Run: headless pygame with SDL's dummy video driver; simulated clock (each Clock.tick advances the game by its frame time, no real sleeping); random seed 0; keys injected as events and as key.get_pressed() state; no mouse input.
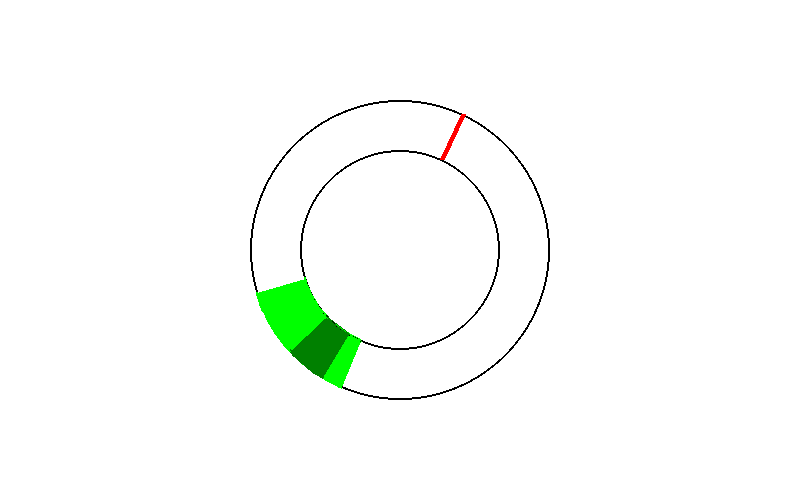
Frame 1 of 4 · flips 1–60 · no input
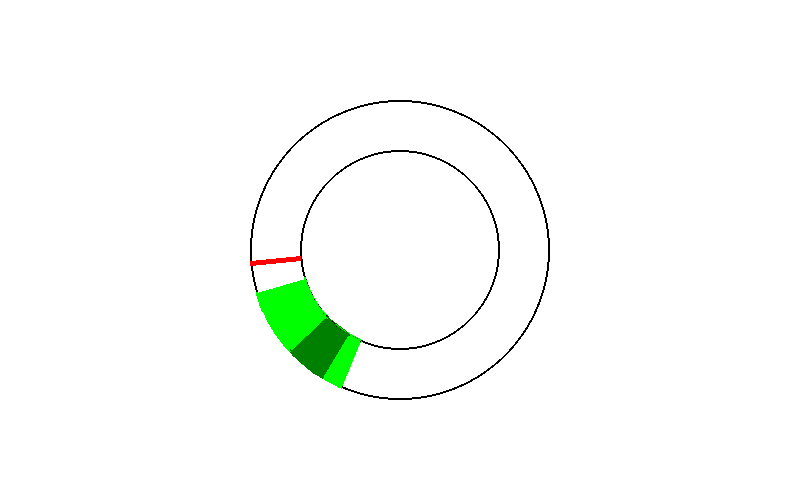
Frame 2 of 4 · flips 61–180 · tapped SPACE, RETURN · held RIGHT (→), D
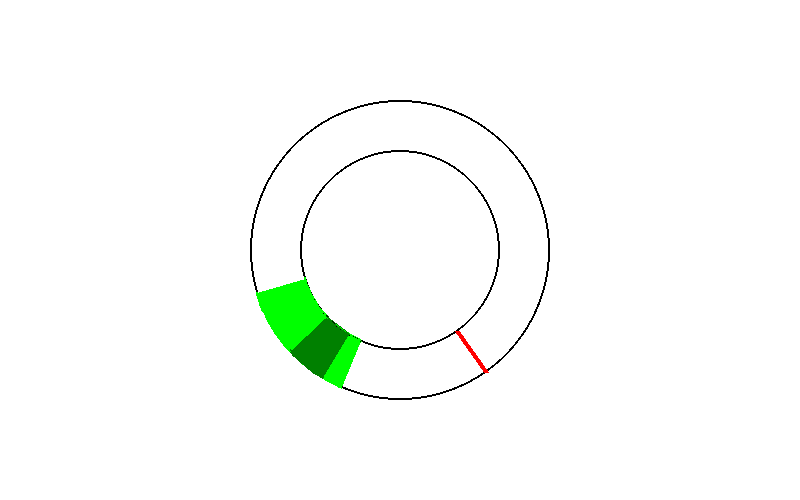
Frame 3 of 4 · flips 181–300 · held DOWN (↓), S
Frame 4 of 4 · flips 301–420 · held LEFT (←), A, UP (↑), W · screen same as frame 1, image omitted

The pygame program that drew these frames:

import pygame
import math
import random

# Initialize Pygame
pygame.init()

# Constants
WIDTH, HEIGHT = 800, 500
CENTER_X, CENTER_Y = WIDTH // 2, HEIGHT // 2
screen = pygame.display.set_mode((WIDTH, HEIGHT))
pygame.display.set_caption("Vault Cracker")

# Colors
white = (255, 255, 255)
black = (0, 0, 0)
green = (0, 255, 0)
deep_green = (0, 128, 0)
red = (255, 0, 0)

# Circle settings
INNER_RADIUS = 100
OUTER_RADIUS = 150
MARKER_WIDTH = 5
MARKER_SPEED = 6

# Skill check difficulty
global DIFFICULTY
INITIAL_DIFFICULTY = 50
DIFFICULTY = INITIAL_DIFFICULTY

# Initialize angles for the skill check
start_angle = 0
end_angle = 0
deep_start_angle = 0
deep_end_angle = 0

def draw_circles(surface):
    surface.fill(white)
    pygame.draw.circle(surface, black, (CENTER_X, CENTER_Y), OUTER_RADIUS, 2) # Outer Circle
    pygame.draw.circle(surface, black, (CENTER_X, CENTER_Y), INNER_RADIUS, 2) # Inner Circle
    
def draw_skill_check(surface):
    # Use global variables to store the start and end angles of the skill check for later checking
    global start_angle, end_angle, deep_start_angle, deep_end_angle
    # Randomly generate the start and end angles of the skill check
    start_angle = random.randint(0, 360)
    arc_length = DIFFICULTY
    end_angle = (start_angle + arc_length) % 360

    deep_arc_length = arc_length // 3
    deep_start_angle = (start_angle + random.randint(0, arc_length - deep_arc_length)) % 360
    deep_end_angle = (deep_start_angle + deep_arc_length) % 360
    
    start_rad = math.radians(start_angle)
    end_rad = math.radians(end_angle)
    deep_start_rad = math.radians(deep_start_angle)
    deep_end_rad = math.radians(deep_end_angle)
    
    pygame.draw.arc(surface, green, (CENTER_X - OUTER_RADIUS, CENTER_Y - OUTER_RADIUS, 2 * OUTER_RADIUS, 2 * OUTER_RADIUS), start_rad, end_rad, 2)
    pygame.draw.arc(surface, green, (CENTER_X - INNER_RADIUS, CENTER_Y - INNER_RADIUS, 2 * INNER_RADIUS, 2 * INNER_RADIUS), start_rad, end_rad, 2)
    
    points = []
    for angle in range(start_angle, end_angle + 1):
        x = CENTER_X + OUTER_RADIUS * math.cos(math.radians(angle))
        y = CENTER_Y - OUTER_RADIUS * math.sin(math.radians(angle))
        points.append((x, y))
    for angle in range(end_angle, start_angle - 1, -1):
        x = CENTER_X + INNER_RADIUS * math.cos(math.radians(angle))
        y = CENTER_Y - INNER_RADIUS * math.sin(math.radians(angle))
        points.append((x, y))
    
    if len(points) > 2:
        pygame.draw.polygon(surface, green, points)

    # Draw deep green zone
    pygame.draw.arc(surface, deep_green, (CENTER_X - OUTER_RADIUS, CENTER_Y - OUTER_RADIUS, 2 * OUTER_RADIUS, 2 * OUTER_RADIUS), deep_start_rad, deep_end_rad, 2)
    pygame.draw.arc(surface, deep_green, (CENTER_X - INNER_RADIUS, CENTER_Y - INNER_RADIUS, 2 * INNER_RADIUS, 2 * INNER_RADIUS), deep_start_rad, deep_end_rad, 2)
    
    deep_points = []
    for angle in range(deep_start_angle, deep_end_angle + 1):
        x = CENTER_X + OUTER_RADIUS * math.cos(math.radians(angle))
        y = CENTER_Y - OUTER_RADIUS * math.sin(math.radians(angle))
        deep_points.append((x, y))
    for angle in range(deep_end_angle, deep_start_angle - 1, -1):
        x = CENTER_X + INNER_RADIUS * math.cos(math.radians(angle))
        y = CENTER_Y - INNER_RADIUS * math.sin(math.radians(angle))
        deep_points.append((x, y))
    
    if len(deep_points) > 2:
        pygame.draw.polygon(surface, deep_green, deep_points)
    
def draw_marker(angle):
    x1 = CENTER_X + OUTER_RADIUS * math.cos(math.radians(angle))
    y1 = CENTER_Y - OUTER_RADIUS * math.sin(math.radians(angle))
    x2 = CENTER_X + INNER_RADIUS * math.cos(math.radians(angle))
    y2 = CENTER_Y - INNER_RADIUS * math.sin(math.radians(angle))
    pygame.draw.line(screen, red, (x1, y1), (x2, y2), MARKER_WIDTH)

# Create the surfaces
static_surface = pygame.Surface((WIDTH, HEIGHT))
dynamic_surface = pygame.Surface((WIDTH, HEIGHT), pygame.SRCALPHA)

draw_circles(static_surface)
draw_skill_check(dynamic_surface)

# Main Loop
run = True
angle = 0
clock = pygame.time.Clock()

while run:

    # Must blit the new elements to the screen and draw the marker at the beginning of the game loop
    screen.blit(static_surface, (0, 0))  # Blit the static elements
    screen.blit(dynamic_surface, (0, 0))  # Blit the dynamic elements

    draw_marker(angle)

    
    for event in pygame.event.get():
        if event.type == pygame.QUIT:
            run = False
        elif event.type == pygame.KEYDOWN:
            if event.key == pygame.K_e:
                dynamic_surface.fill((0, 0, 0, 0))  # Clear the dynamic surface
                
                pygame.time.delay(500)
                
                print(start_angle, angle, end_angle)
                
                # Check if the marker is within the green area by checking if the angle is between the start and end angle
                if start_angle <= angle <= end_angle or start_angle <= (angle + 360) <= end_angle:
                    #DEBUG 
                    print("Success")
                    font = pygame.font.Font(None, 32)
                    text = font.render("7000", 1, black)
                    screen.blit(text, (CENTER_X - 50, CENTER_Y - 50))
                    pygame.display.flip()
                    pygame.time.delay(1000)  # Display the number for 1 second
    
                # Check if the marker is in the deep green zone first
                if (deep_start_angle <= angle <= deep_end_angle) or (deep_start_angle > deep_end_angle and (angle >= deep_start_angle or angle <= deep_end_angle)):
                    font = pygame.font.Font(None, 72)
                    text = font.render("7000", True, deep_green)
                    screen.blit(text, (CENTER_X - text.get_width() // 2, CENTER_Y - text.get_height() // 2))

                    # pause for 1 second so that the player can see where they landed the marker
                    pygame.display.update()
                    pygame.time.wait(1000)

                    dynamic_surface.fill((0, 0, 0, 0))  # Clear the dynamic surface before drawing new skill check
                    # increase the difficulty of the skill check
                    DIFFICULTY -= 10

                elif (start_angle <= angle <= end_angle) or (start_angle > end_angle and (angle >= start_angle or angle <= end_angle)):
                    font = pygame.font.Font(None, 72)
                    text = font.render("3500", True, green)
                    screen.blit(text, (CENTER_X - text.get_width() // 2, CENTER_Y - text.get_height() // 2))

                    # pause for 1 second so that the player can see where they landed the marker
                    pygame.display.update()
                    pygame.time.wait(1000)

                else:
                    # pause for 1 second so that the player can see where they landed the marker
                    pygame.display.update()
                    pygame.time.wait(1000)

                    # reset the difficulty of the skill check
                    DIFFICULTY = INITIAL_DIFFICULTY

                # Draw Skill Check only after checking if the user hit the mark
                draw_skill_check(dynamic_surface)
     
    # Ensures the marker moves in a circular clockwise motion
    angle = (angle - 5) % 360
    
    pygame.display.update()
    clock.tick(60)
    
pygame.quit()
